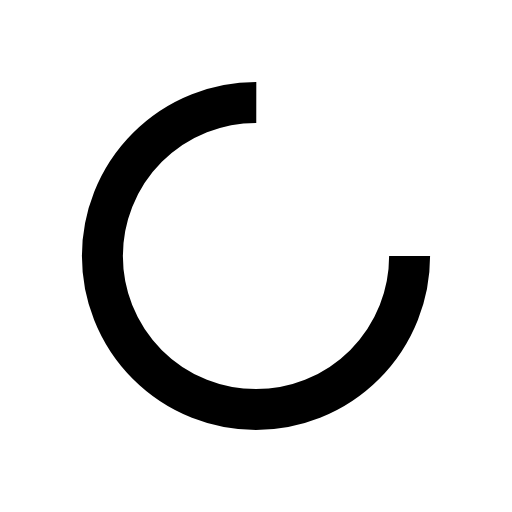
t = 0.00 s
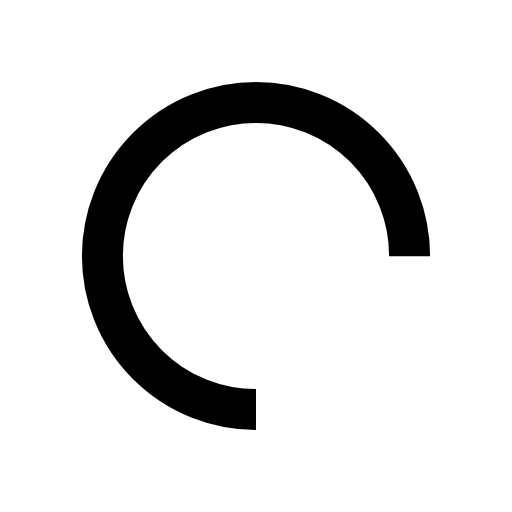
t = 0.50 s
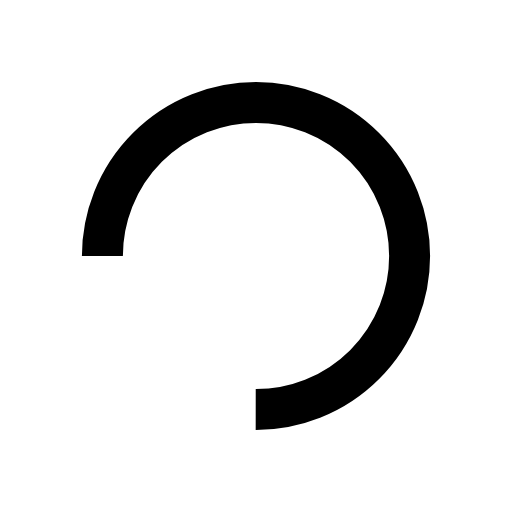
t = 1.00 s
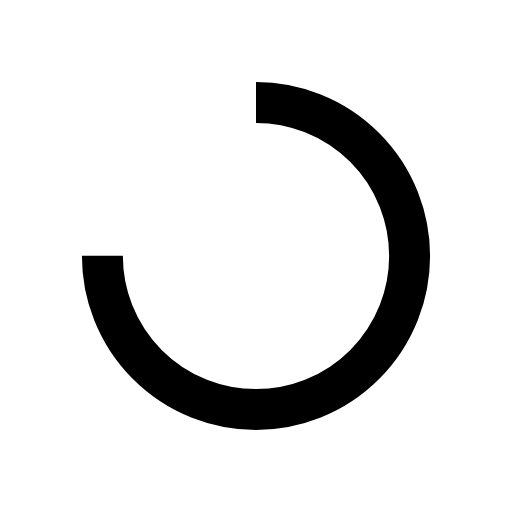
t = 1.50 s

The animated SVG that drew these frames (rendered in a browser with its animation timeline set to each time). Animation: 1 SMIL element (animateTransform=1); one cycle of 2.00 s, repeats indefinitely.

<?xml version="1.0" encoding="utf-8"?>
<svg xmlns="http://www.w3.org/2000/svg" xmlns:xlink="http://www.w3.org/1999/xlink" style="margin: auto; background: rgba(0, 0, 0, 0) none repeat scroll 0% 0%; display: block; shape-rendering: auto;" width="200px" height="200px" viewBox="0 0 100 100" preserveAspectRatio="xMidYMid">
<circle cx="50" cy="50" fill="none" stroke="#000000" stroke-width="8" r="30" stroke-dasharray="141.37166941154067 49.12388980384689">
  <animateTransform attributeName="transform" type="rotate" repeatCount="indefinite" dur="2s" values="0 50 50;360 50 50" keyTimes="0;1"></animateTransform>
</circle>
</svg>
